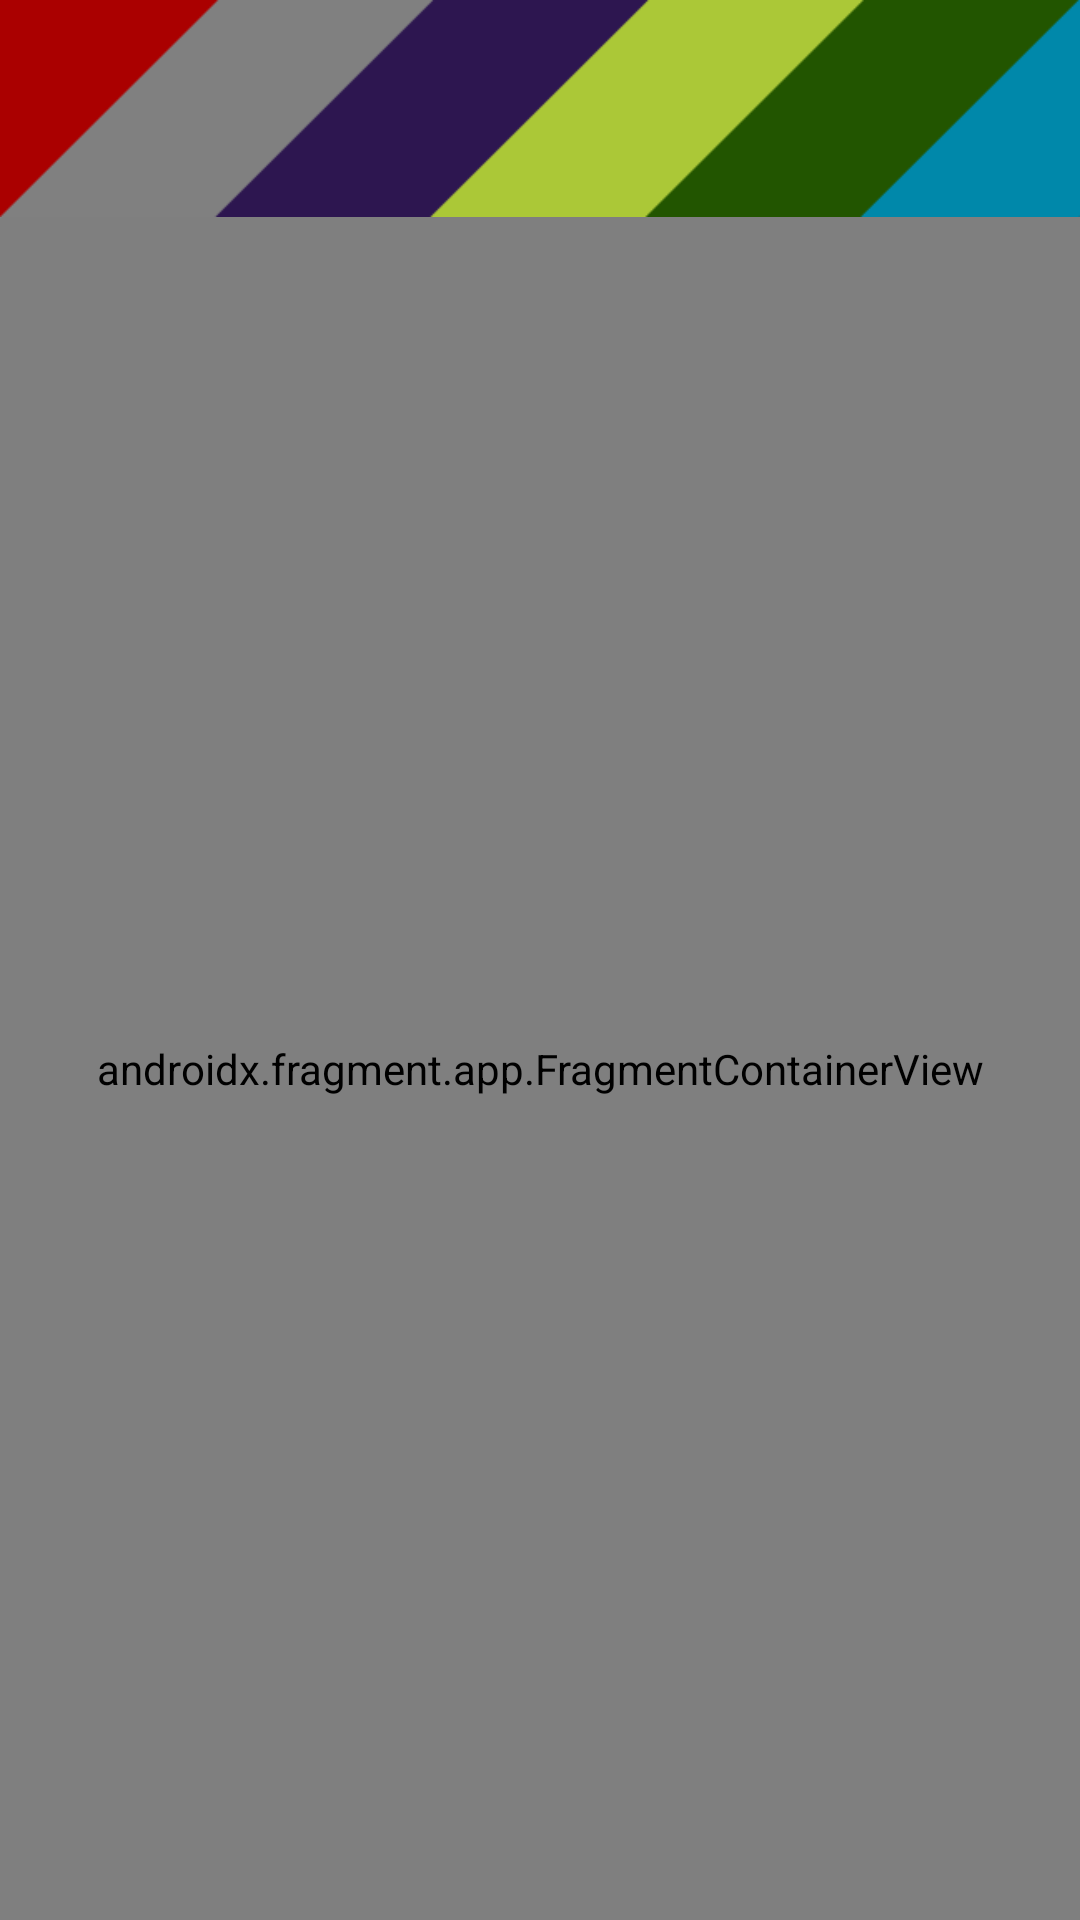

Layout XML and referenced resources for this Android screen:
<!-- AndroidManifest.xml: application theme Theme.StuKa -->
<!-- res/layout/main_activity.xml -->
<?xml version="1.0" encoding="utf-8"?>
<androidx.constraintlayout.widget.ConstraintLayout xmlns:android="http://schemas.android.com/apk/res/android"
    xmlns:app="http://schemas.android.com/apk/res-auto"
    xmlns:tools="http://schemas.android.com/tools"
    android:id="@+id/container"
    android:layout_width="match_parent"
    android:layout_height="match_parent"
    tools:context=".MainActivity">

    <androidx.fragment.app.FragmentContainerView
        android:id="@+id/fragmentContainerView"
        android:name="androidx.navigation.fragment.NavHostFragment"
        android:layout_width="match_parent"
        android:layout_height="0dp"
        app:defaultNavHost="true"
        app:layout_constraintBottom_toBottomOf="parent"
        app:layout_constraintTop_toBottomOf="@+id/imageView"
        app:navGraph="@navigation/navigation" />

    <ImageView
        android:id="@+id/imageView"
        android:layout_width="0dp"
        android:layout_height="wrap_content"
        android:adjustViewBounds="true"
        android:scaleType="fitXY"
        app:layout_constraintEnd_toEndOf="parent"
        app:layout_constraintStart_toStartOf="parent"
        app:layout_constraintTop_toTopOf="parent"
        app:srcCompat="@drawable/background" />
</androidx.constraintlayout.widget.ConstraintLayout>
<!-- resources referenced by this layout -->
<resources>
  <!-- drawable background: png bitmap (drawable-v24, 7703 bytes) -->
  <style name="Theme.StuKa" parent="Theme.MaterialComponents.Light.NoActionBar">
          
          <item name="colorPrimary">@color/purple_500</item>
          <item name="colorPrimaryVariant">#979BA3</item>
          <item name="colorOnPrimary">@color/white</item>
          
          <item name="colorSecondary">#03A9F4</item>
          <item name="colorSecondaryVariant">@color/teal_700</item>
          <item name="colorOnSecondary">@color/black</item>
          
          <item name="android:statusBarColor" tools:targetApi="l">?attr/colorPrimaryVariant</item>
          
      </style>
  <color name="purple_500">#FF6200EE</color>
  <color name="white">#FFFFFFFF</color>
  <color name="teal_700">#FF018786</color>
  <color name="black">#FF000000</color>
</resources>
